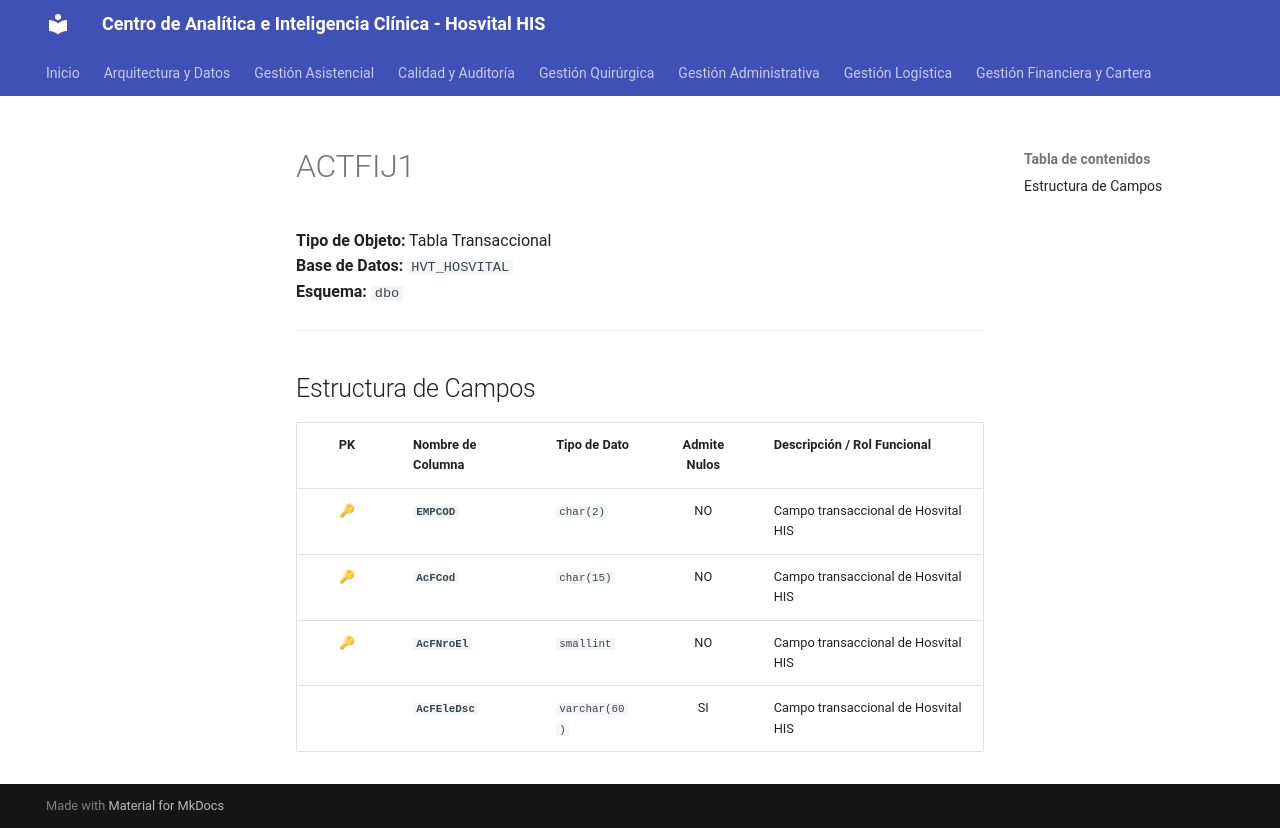

repository: SoporteSaludtech/superset-docs · page: diccionario-general/ACTFIJ1/index.html · generator: mkdocs

# ACTFIJ1

**Tipo de Objeto:** Tabla Transaccional  
**Base de Datos:** `HVT_HOSVITAL`  
**Esquema:** `dbo`

---

## Estructura de Campos

| PK | Nombre de Columna | Tipo de Dato | Admite Nulos | Descripción / Rol Funcional |
| :-: | :--- | :--- | :-: | :--- |
| 🔑 | **`EMPCOD`** | `char(2)` | NO | Campo transaccional de Hosvital HIS |
| 🔑 | **`AcFCod`** | `char(15)` | NO | Campo transaccional de Hosvital HIS |
| 🔑 | **`AcFNroEl`** | `smallint` | NO | Campo transaccional de Hosvital HIS |
|  | **`AcFEleDsc`** | `varchar(60)` | SI | Campo transaccional de Hosvital HIS |
